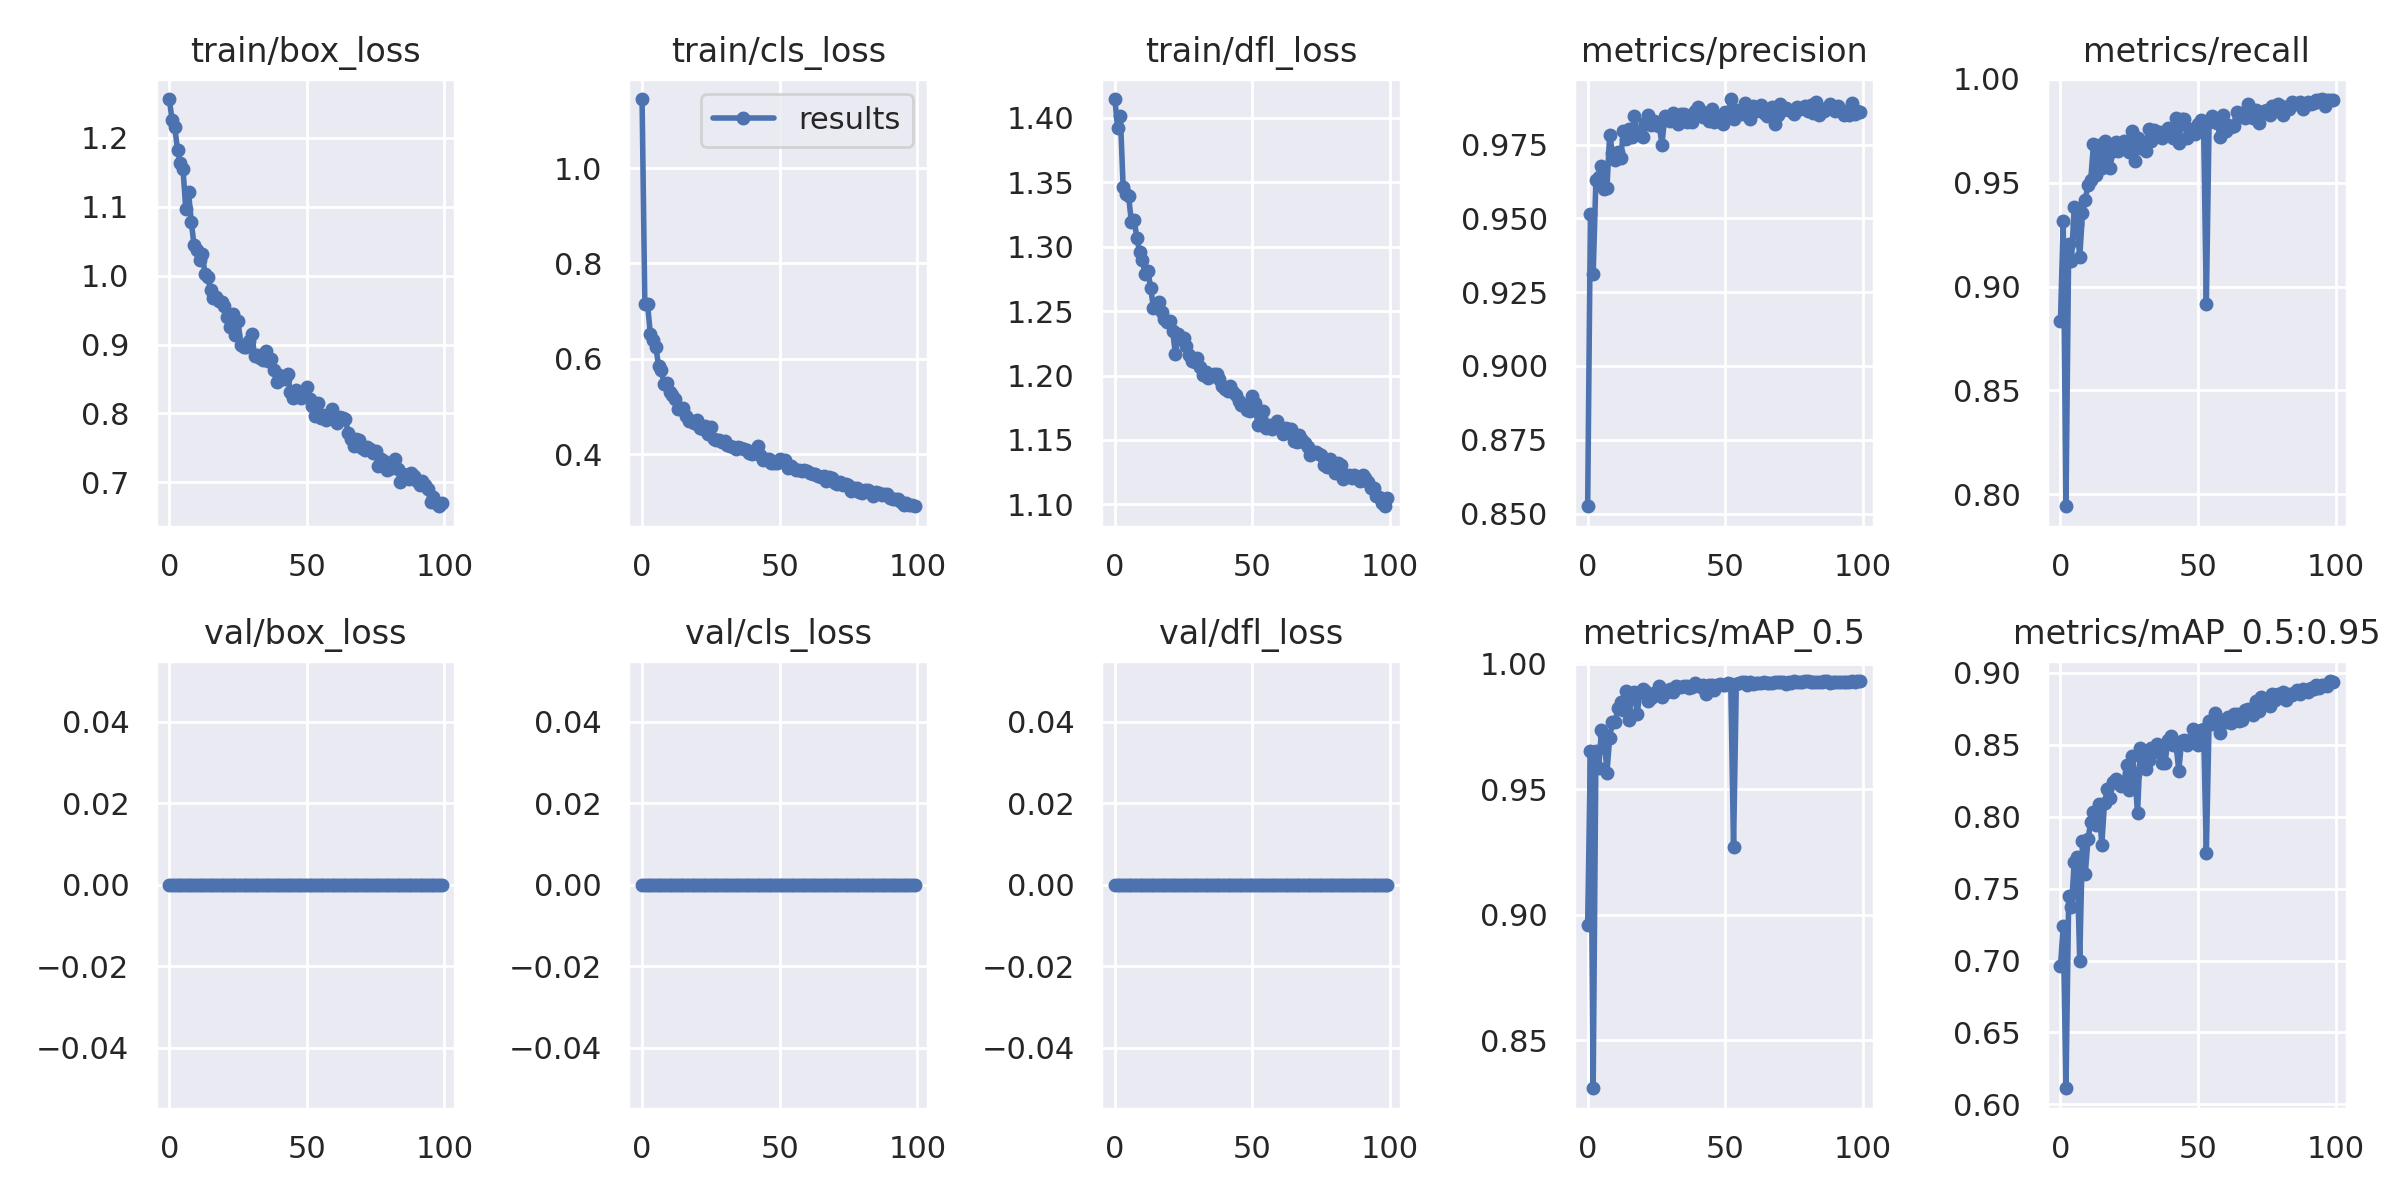

The file beside this chart, header and first rows:
epoch, train/box_loss, train/cls_loss, train/dfl_loss, metrics/precision, metrics/recall, metrics/mAP_0.5, metrics/mAP_0.5:0.95, val/box_loss, val/cls_loss, val/dfl_loss, x/lr0, x/lr1, x/lr2
0, 1.256, 1.145, 1.415, 0.8525, 0.8835, 0.8961, 0.6961, 0, 0, 0, 0.06724, 0.0003309, 0.0003309
1, 1.227, 0.7155, 1.393, 0.9516, 0.9313, 0.9653, 0.7243, 0, 0, 0, 0.03424, 0.0006576, 0.0006576
2, 1.215, 0.7145, 1.402, 0.9313, 0.7942, 0.8308, 0.6112, 0, 0, 0, 0.001223, 0.0009778, 0.0009778
3, 1.183, 0.6528, 1.347, 0.9631, 0.9205, 0.9652, 0.7449, 0, 0, 0, 0.0009703, 0.0009703, 0.0009703
4, 1.163, 0.6392, 1.341, 0.9642, 0.9125, 0.9583, 0.7371, 0, 0, 0, 0.0009703, 0.0009703, 0.0009703
5, 1.154, 0.6256, 1.339, 0.9677, 0.9384, 0.9734, 0.7687, 0, 0, 0, 0.0009604, 0.0009604, 0.0009604
6, 1.096, 0.5844, 1.319, 0.9598, 0.9301, 0.9717, 0.7721, 0, 0, 0, 0.0009505, 0.0009505, 0.0009505
7, 1.121, 0.5757, 1.321, 0.9604, 0.9141, 0.9566, 0.6998, 0, 0, 0, 0.0009406, 0.0009406, 0.0009406
8, 1.079, 0.5461, 1.307, 0.9784, 0.9353, 0.9706, 0.7834, 0, 0, 0, 0.0009307, 0.0009307, 0.0009307
9, 1.044, 0.5486, 1.296, 0.9723, 0.9416, 0.9768, 0.76, 0, 0, 0, 0.0009208, 0.0009208, 0.0009208
10, 1.037, 0.5311, 1.29, 0.9699, 0.9491, 0.9767, 0.7842, 0, 0, 0, 0.0009109, 0.0009109, 0.0009109
11, 1.022, 0.5246, 1.279, 0.9724, 0.9514, 0.9826, 0.7965, 0, 0, 0, 0.000901, 0.000901, 0.000901
12, 1.031, 0.5148, 1.281, 0.9704, 0.9687, 0.9846, 0.8031, 0, 0, 0, 0.0008911, 0.0008911, 0.0008911
13, 1.003, 0.4955, 1.268, 0.9795, 0.9535, 0.9817, 0.7944, 0, 0, 0, 0.0008812, 0.0008812, 0.0008812
14, 0.9979, 0.4943, 1.253, 0.977, 0.9681, 0.989, 0.8087, 0, 0, 0, 0.0008713, 0.0008713, 0.0008713
15, 0.9791, 0.4964, 1.254, 0.9803, 0.9568, 0.9778, 0.7803, 0, 0, 0, 0.0008614, 0.0008614, 0.0008614
16, 0.9679, 0.4806, 1.257, 0.9776, 0.9698, 0.9883, 0.8093, 0, 0, 0, 0.0008515, 0.0008515, 0.0008515
17, 0.9688, 0.4697, 1.249, 0.9848, 0.9624, 0.9887, 0.8196, 0, 0, 0, 0.0008416, 0.0008416, 0.0008416
18, 0.963, 0.4703, 1.244, 0.9789, 0.9571, 0.9801, 0.8134, 0, 0, 0, 0.0008317, 0.0008317, 0.0008317
19, 0.9625, 0.4659, 1.241, 0.9794, 0.965, 0.9887, 0.8244, 0, 0, 0, 0.0008218, 0.0008218, 0.0008218
20, 0.9555, 0.4713, 1.243, 0.9776, 0.9694, 0.9899, 0.8259, 0, 0, 0, 0.0008119, 0.0008119, 0.0008119
21, 0.9398, 0.4555, 1.234, 0.9824, 0.9653, 0.9892, 0.8231, 0, 0, 0, 0.000802, 0.000802, 0.000802
22, 0.9255, 0.4521, 1.217, 0.9851, 0.9666, 0.9852, 0.8213, 0, 0, 0, 0.0007921, 0.0007921, 0.0007921
23, 0.9451, 0.4592, 1.232, 0.9816, 0.9702, 0.9863, 0.8225, 0, 0, 0, 0.0007822, 0.0007822, 0.0007822
24, 0.9137, 0.4415, 1.228, 0.9828, 0.969, 0.9885, 0.8362, 0, 0, 0, 0.0007723, 0.0007723, 0.0007723
25, 0.9344, 0.4579, 1.229, 0.9818, 0.965, 0.9876, 0.8185, 0, 0, 0, 0.0007624, 0.0007624, 0.0007624
26, 0.8989, 0.4311, 1.223, 0.9815, 0.9748, 0.9912, 0.8426, 0, 0, 0, 0.0007525, 0.0007525, 0.0007525
27, 0.8968, 0.4292, 1.216, 0.975, 0.9604, 0.9869, 0.8294, 0, 0, 0, 0.0007426, 0.0007426, 0.0007426
28, 0.896, 0.4299, 1.211, 0.9847, 0.9717, 0.9893, 0.8023, 0, 0, 0, 0.0007327, 0.0007327, 0.0007327
29, 0.9053, 0.4253, 1.211, 0.9841, 0.9669, 0.9889, 0.8476, 0, 0, 0, 0.0007228, 0.0007228, 0.0007228
30, 0.915, 0.4277, 1.214, 0.983, 0.9693, 0.9898, 0.842, 0, 0, 0, 0.0007129, 0.0007129, 0.0007129
31, 0.8839, 0.4201, 1.207, 0.9857, 0.9653, 0.9887, 0.833, 0, 0, 0, 0.000703, 0.000703, 0.000703
32, 0.8847, 0.4166, 1.2, 0.9835, 0.976, 0.991, 0.8396, 0, 0, 0, 0.0006931, 0.0006931, 0.0006931
33, 0.8812, 0.4155, 1.202, 0.9821, 0.97, 0.9909, 0.848, 0, 0, 0, 0.0006832, 0.0006832, 0.0006832
34, 0.877, 0.4115, 1.198, 0.9853, 0.9755, 0.9909, 0.8451, 0, 0, 0, 0.0006733, 0.0006733, 0.0006733
35, 0.89, 0.4152, 1.2, 0.9853, 0.9742, 0.9912, 0.8506, 0, 0, 0, 0.0006634, 0.0006634, 0.0006634
36, 0.8757, 0.4133, 1.202, 0.9825, 0.9744, 0.9911, 0.845, 0, 0, 0, 0.0006535, 0.0006535, 0.0006535
37, 0.8793, 0.4114, 1.202, 0.9843, 0.9717, 0.9905, 0.8376, 0, 0, 0, 0.0006436, 0.0006436, 0.0006436
38, 0.863, 0.4079, 1.197, 0.9828, 0.9731, 0.9908, 0.8371, 0, 0, 0, 0.0006337, 0.0006337, 0.0006337
39, 0.8462, 0.4027, 1.192, 0.9865, 0.9763, 0.9922, 0.8534, 0, 0, 0, 0.0006238, 0.0006238, 0.0006238
40, 0.8551, 0.4001, 1.189, 0.9877, 0.9732, 0.9915, 0.8559, 0, 0, 0, 0.0006139, 0.0006139, 0.0006139
41, 0.8508, 0.406, 1.188, 0.9864, 0.9714, 0.9907, 0.8496, 0, 0, 0, 0.000604, 0.000604, 0.000604
42, 0.8505, 0.4163, 1.192, 0.9844, 0.9809, 0.9917, 0.8497, 0, 0, 0, 0.0005941, 0.0005941, 0.0005941
43, 0.8576, 0.3989, 1.187, 0.9846, 0.969, 0.988, 0.832, 0, 0, 0, 0.0005842, 0.0005842, 0.0005842
44, 0.8309, 0.388, 1.185, 0.9829, 0.9805, 0.9918, 0.8527, 0, 0, 0, 0.0005743, 0.0005743, 0.0005743
45, 0.8231, 0.3887, 1.18, 0.9869, 0.9806, 0.9914, 0.8534, 0, 0, 0, 0.0005644, 0.0005644, 0.0005644
46, 0.8338, 0.3907, 1.177, 0.9828, 0.9714, 0.9897, 0.8497, 0, 0, 0, 0.0005545, 0.0005545, 0.0005545
47, 0.8264, 0.3819, 1.177, 0.9841, 0.9758, 0.9918, 0.8533, 0, 0, 0, 0.0005446, 0.0005446, 0.0005446
48, 0.822, 0.381, 1.173, 0.984, 0.9745, 0.9921, 0.8609, 0, 0, 0, 0.0005347, 0.0005347, 0.0005347
49, 0.8294, 0.3823, 1.173, 0.9819, 0.9736, 0.9915, 0.8538, 0, 0, 0, 0.0005248, 0.0005248, 0.0005248
50, 0.8385, 0.3894, 1.184, 0.9859, 0.9784, 0.9916, 0.8501, 0, 0, 0, 0.0005149, 0.0005149, 0.0005149
51, 0.8207, 0.3863, 1.179, 0.9844, 0.9799, 0.9923, 0.86, 0, 0, 0, 0.000505, 0.000505, 0.000505
52, 0.8108, 0.3866, 1.162, 0.9905, 0.9777, 0.9921, 0.8612, 0, 0, 0, 0.0004951, 0.0004951, 0.0004951
53, 0.7959, 0.3699, 1.167, 0.9837, 0.8915, 0.927, 0.7749, 0, 0, 0, 0.0004852, 0.0004852, 0.0004852
54, 0.8146, 0.3742, 1.173, 0.9869, 0.979, 0.9919, 0.8662, 0, 0, 0, 0.0004753, 0.0004753, 0.0004753
55, 0.7937, 0.3713, 1.159, 0.9862, 0.9821, 0.9923, 0.8642, 0, 0, 0, 0.0004654, 0.0004654, 0.0004654
56, 0.7973, 0.3677, 1.162, 0.9853, 0.9791, 0.9928, 0.8719, 0, 0, 0, 0.0004555, 0.0004555, 0.0004555
57, 0.7908, 0.3675, 1.159, 0.9889, 0.9786, 0.9927, 0.8669, 0, 0, 0, 0.0004456, 0.0004456, 0.0004456
58, 0.795, 0.3639, 1.161, 0.9878, 0.972, 0.9914, 0.8584, 0, 0, 0, 0.0004357, 0.0004357, 0.0004357
59, 0.8058, 0.3676, 1.165, 0.9836, 0.9827, 0.9927, 0.8673, 0, 0, 0, 0.0004258, 0.0004258, 0.0004258
... 40 more rows
